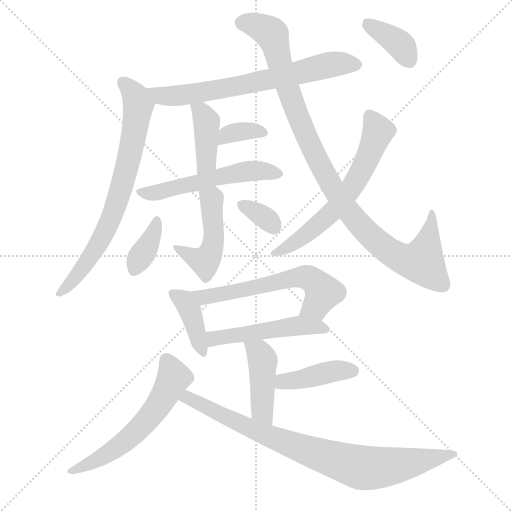
t = 0.00 s
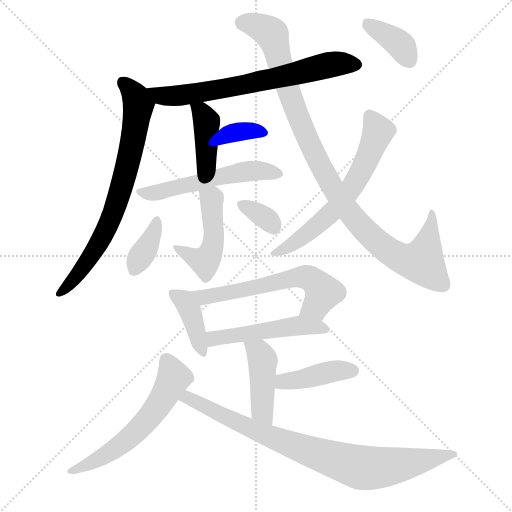
t = 2.46 s
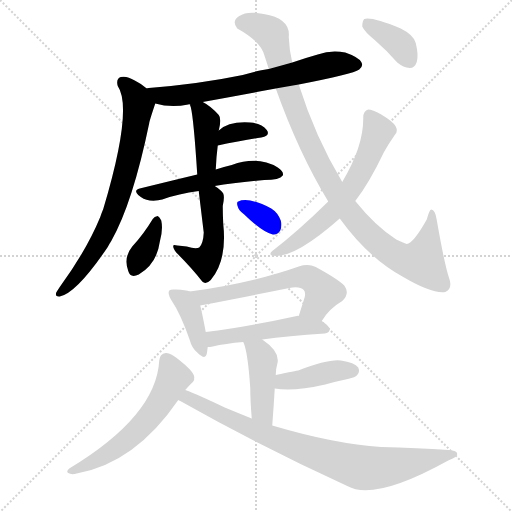
t = 4.92 s
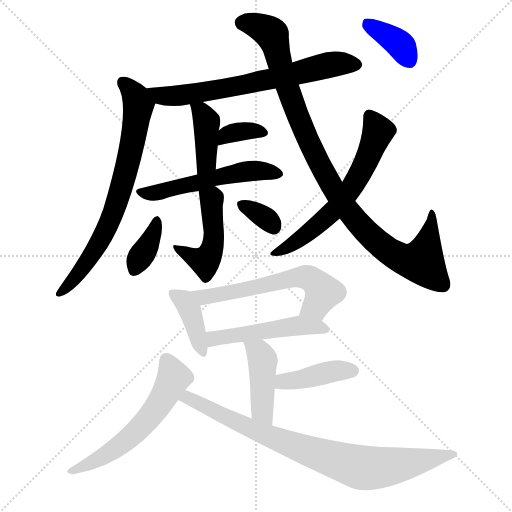
t = 7.38 s
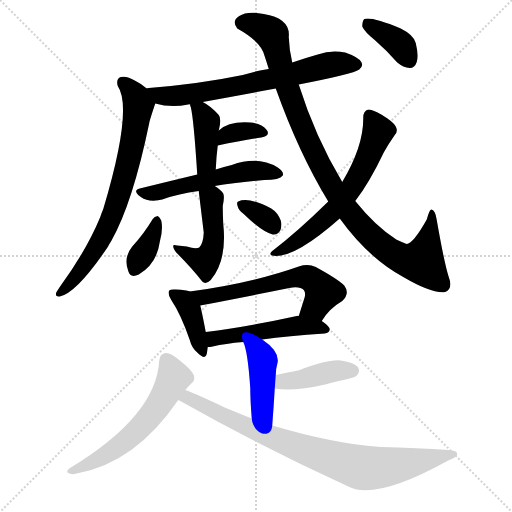
t = 9.84 s
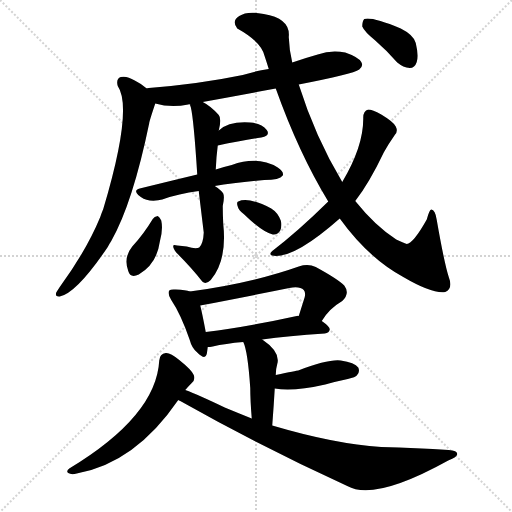
t = 12.29 s

The animated SVG that drew these frames (rendered in a browser with its animation timeline set to each time). Animation: 18 CSS @keyframes rules; one cycle of 12.29 s.

<svg version="1.1" viewBox="0 0 1024 1024" xmlns="http://www.w3.org/2000/svg">
  <g stroke="lightgray" stroke-dasharray="1,1" stroke-width="1" transform="scale(4, 4)">
    <line x1="0" y1="0" x2="256" y2="256"></line>
    <line x1="256" y1="0" x2="0" y2="256"></line>
    <line x1="128" y1="0" x2="128" y2="256"></line>
    <line x1="0" y1="128" x2="256" y2="128"></line>
  </g>
<g transform="scale(1, -1) translate(0, -900)">
   <style type="text/css">
    @keyframes keyframes0 {
      from {
       stroke: blue;
       stroke-dashoffset: 680;
       stroke-width: 128;
       }
       69% {
       animation-timing-function: step-end;
       stroke: blue;
       stroke-dashoffset: 0;
       stroke-width: 128;
       }
       to {
       stroke: black;
       stroke-width: 1024;
       }
       }
       #make-me-a-hanzi-animation-0 {
         animation: keyframes0 0.803385s both;
         animation-delay: 0.000000s;
         animation-timing-function: linear;
       }
    @keyframes keyframes1 {
      from {
       stroke: blue;
       stroke-dashoffset: 724;
       stroke-width: 128;
       }
       70% {
       animation-timing-function: step-end;
       stroke: blue;
       stroke-dashoffset: 0;
       stroke-width: 128;
       }
       to {
       stroke: black;
       stroke-width: 1024;
       }
       }
       #make-me-a-hanzi-animation-1 {
         animation: keyframes1 0.839193s both;
         animation-delay: 0.803385s;
         animation-timing-function: linear;
       }
    @keyframes keyframes2 {
      from {
       stroke: blue;
       stroke-dashoffset: 399;
       stroke-width: 128;
       }
       56% {
       animation-timing-function: step-end;
       stroke: blue;
       stroke-dashoffset: 0;
       stroke-width: 128;
       }
       to {
       stroke: black;
       stroke-width: 1024;
       }
       }
       #make-me-a-hanzi-animation-2 {
         animation: keyframes2 0.574707s both;
         animation-delay: 1.642578s;
         animation-timing-function: linear;
       }
    @keyframes keyframes3 {
      from {
       stroke: blue;
       stroke-dashoffset: 347;
       stroke-width: 128;
       }
       53% {
       animation-timing-function: step-end;
       stroke: blue;
       stroke-dashoffset: 0;
       stroke-width: 128;
       }
       to {
       stroke: black;
       stroke-width: 1024;
       }
       }
       #make-me-a-hanzi-animation-3 {
         animation: keyframes3 0.532389s both;
         animation-delay: 2.217285s;
         animation-timing-function: linear;
       }
    @keyframes keyframes4 {
      from {
       stroke: blue;
       stroke-dashoffset: 532;
       stroke-width: 128;
       }
       63% {
       animation-timing-function: step-end;
       stroke: blue;
       stroke-dashoffset: 0;
       stroke-width: 128;
       }
       to {
       stroke: black;
       stroke-width: 1024;
       }
       }
       #make-me-a-hanzi-animation-4 {
         animation: keyframes4 0.682943s both;
         animation-delay: 2.749674s;
         animation-timing-function: linear;
       }
    @keyframes keyframes5 {
      from {
       stroke: blue;
       stroke-dashoffset: 473;
       stroke-width: 128;
       }
       61% {
       animation-timing-function: step-end;
       stroke: blue;
       stroke-dashoffset: 0;
       stroke-width: 128;
       }
       to {
       stroke: black;
       stroke-width: 1024;
       }
       }
       #make-me-a-hanzi-animation-5 {
         animation: keyframes5 0.634928s both;
         animation-delay: 3.432617s;
         animation-timing-function: linear;
       }
    @keyframes keyframes6 {
      from {
       stroke: blue;
       stroke-dashoffset: 365;
       stroke-width: 128;
       }
       54% {
       animation-timing-function: step-end;
       stroke: blue;
       stroke-dashoffset: 0;
       stroke-width: 128;
       }
       to {
       stroke: black;
       stroke-width: 1024;
       }
       }
       #make-me-a-hanzi-animation-6 {
         animation: keyframes6 0.547038s both;
         animation-delay: 4.067546s;
         animation-timing-function: linear;
       }
    @keyframes keyframes7 {
      from {
       stroke: blue;
       stroke-dashoffset: 336;
       stroke-width: 128;
       }
       52% {
       animation-timing-function: step-end;
       stroke: blue;
       stroke-dashoffset: 0;
       stroke-width: 128;
       }
       to {
       stroke: black;
       stroke-width: 1024;
       }
       }
       #make-me-a-hanzi-animation-7 {
         animation: keyframes7 0.523438s both;
         animation-delay: 4.614583s;
         animation-timing-function: linear;
       }
    @keyframes keyframes8 {
      from {
       stroke: blue;
       stroke-dashoffset: 994;
       stroke-width: 128;
       }
       76% {
       animation-timing-function: step-end;
       stroke: blue;
       stroke-dashoffset: 0;
       stroke-width: 128;
       }
       to {
       stroke: black;
       stroke-width: 1024;
       }
       }
       #make-me-a-hanzi-animation-8 {
         animation: keyframes8 1.058919s both;
         animation-delay: 5.138021s;
         animation-timing-function: linear;
       }
    @keyframes keyframes9 {
      from {
       stroke: blue;
       stroke-dashoffset: 623;
       stroke-width: 128;
       }
       67% {
       animation-timing-function: step-end;
       stroke: blue;
       stroke-dashoffset: 0;
       stroke-width: 128;
       }
       to {
       stroke: black;
       stroke-width: 1024;
       }
       }
       #make-me-a-hanzi-animation-9 {
         animation: keyframes9 0.756999s both;
         animation-delay: 6.196940s;
         animation-timing-function: linear;
       }
    @keyframes keyframes10 {
      from {
       stroke: blue;
       stroke-dashoffset: 372;
       stroke-width: 128;
       }
       55% {
       animation-timing-function: step-end;
       stroke: blue;
       stroke-dashoffset: 0;
       stroke-width: 128;
       }
       to {
       stroke: black;
       stroke-width: 1024;
       }
       }
       #make-me-a-hanzi-animation-10 {
         animation: keyframes10 0.552734s both;
         animation-delay: 6.953939s;
         animation-timing-function: linear;
       }
    @keyframes keyframes11 {
      from {
       stroke: blue;
       stroke-dashoffset: 393;
       stroke-width: 128;
       }
       56% {
       animation-timing-function: step-end;
       stroke: blue;
       stroke-dashoffset: 0;
       stroke-width: 128;
       }
       to {
       stroke: black;
       stroke-width: 1024;
       }
       }
       #make-me-a-hanzi-animation-11 {
         animation: keyframes11 0.569824s both;
         animation-delay: 7.506673s;
         animation-timing-function: linear;
       }
    @keyframes keyframes12 {
      from {
       stroke: blue;
       stroke-dashoffset: 593;
       stroke-width: 128;
       }
       66% {
       animation-timing-function: step-end;
       stroke: blue;
       stroke-dashoffset: 0;
       stroke-width: 128;
       }
       to {
       stroke: black;
       stroke-width: 1024;
       }
       }
       #make-me-a-hanzi-animation-12 {
         animation: keyframes12 0.732585s both;
         animation-delay: 8.076497s;
         animation-timing-function: linear;
       }
    @keyframes keyframes13 {
      from {
       stroke: blue;
       stroke-dashoffset: 494;
       stroke-width: 128;
       }
       62% {
       animation-timing-function: step-end;
       stroke: blue;
       stroke-dashoffset: 0;
       stroke-width: 128;
       }
       to {
       stroke: black;
       stroke-width: 1024;
       }
       }
       #make-me-a-hanzi-animation-13 {
         animation: keyframes13 0.652018s both;
         animation-delay: 8.809082s;
         animation-timing-function: linear;
       }
    @keyframes keyframes14 {
      from {
       stroke: blue;
       stroke-dashoffset: 430;
       stroke-width: 128;
       }
       58% {
       animation-timing-function: step-end;
       stroke: blue;
       stroke-dashoffset: 0;
       stroke-width: 128;
       }
       to {
       stroke: black;
       stroke-width: 1024;
       }
       }
       #make-me-a-hanzi-animation-14 {
         animation: keyframes14 0.599935s both;
         animation-delay: 9.461100s;
         animation-timing-function: linear;
       }
    @keyframes keyframes15 {
      from {
       stroke: blue;
       stroke-dashoffset: 410;
       stroke-width: 128;
       }
       57% {
       animation-timing-function: step-end;
       stroke: blue;
       stroke-dashoffset: 0;
       stroke-width: 128;
       }
       to {
       stroke: black;
       stroke-width: 1024;
       }
       }
       #make-me-a-hanzi-animation-15 {
         animation: keyframes15 0.583659s both;
         animation-delay: 10.061035s;
         animation-timing-function: linear;
       }
    @keyframes keyframes16 {
      from {
       stroke: blue;
       stroke-dashoffset: 580;
       stroke-width: 128;
       }
       65% {
       animation-timing-function: step-end;
       stroke: blue;
       stroke-dashoffset: 0;
       stroke-width: 128;
       }
       to {
       stroke: black;
       stroke-width: 1024;
       }
       }
       #make-me-a-hanzi-animation-16 {
         animation: keyframes16 0.722005s both;
         animation-delay: 10.644694s;
         animation-timing-function: linear;
       }
    @keyframes keyframes17 {
      from {
       stroke: blue;
       stroke-dashoffset: 832;
       stroke-width: 128;
       }
       73% {
       animation-timing-function: step-end;
       stroke: blue;
       stroke-dashoffset: 0;
       stroke-width: 128;
       }
       to {
       stroke: black;
       stroke-width: 1024;
       }
       }
       #make-me-a-hanzi-animation-17 {
         animation: keyframes17 0.927083s both;
         animation-delay: 11.366699s;
         animation-timing-function: linear;
       }
</style>
<path d="M 405.5 696.0 Q 475.5 709.0 551.5 723.0 L 597.5 731.0 Q 705.5 752.0 718.5 761.0 Q 727.5 768.0 722.5 776.0 Q 716.5 786.0 690.5 795.0 Q 662.5 801.0 635.5 791.0 Q 610.5 784.0 584.5 775.0 L 537.5 762.0 Q 510.5 758.0 485.5 750.0 Q 398.5 732.0 297.5 724.0 Q 293.5 724.0 293.5 723.0 C 263.5 719.0 281.5 700.0 310.5 693.0 Q 341.5 684.0 376.5 691.0 Q 377.5 692.0 380.5 691.0 L 405.5 696.0 Z" fill="lightgray"></path> 
<path d="M 293.5 723.0 Q 283.5 732.0 269.5 739.0 Q 253.5 749.0 241.5 746.0 Q 231.5 742.0 235.5 728.0 Q 266.5 683.0 206.5 482.0 Q 203.5 475.0 200.5 466.0 Q 173.5 400.0 119.5 326.0 Q 115.5 320.0 112.5 315.0 Q 109.5 306.0 119.5 307.0 Q 153.5 314.0 215.5 406.0 Q 218.5 412.0 222.5 418.0 Q 265.5 494.0 298.5 654.0 Q 298.5 657.0 310.5 693.0 C 314.5 707.0 314.5 707.0 293.5 723.0 Z" fill="lightgray"></path> 
<path d="M 431.5 561.0 Q 432.5 586.0 435.5 609.0 L 437.5 639.0 Q 443.5 663.0 437.5 670.0 Q 421.5 688.0 405.5 696.0 C 379.5 710.0 376.5 712.0 380.5 691.0 Q 379.5 690.0 381.5 686.0 Q 387.5 662.0 394.5 551.0 C 396.5 521.0 430.5 531.0 431.5 561.0 Z" fill="lightgray"></path> 
<path d="M 435.5 609.0 Q 484.5 619.0 522.5 625.0 Q 541.5 629.0 533.5 640.0 Q 523.5 653.0 500.5 655.0 Q 457.5 658.0 437.5 639.0 C 414.5 619.0 406.5 603.0 435.5 609.0 Z" fill="lightgray"></path> 
<path d="M 429.5 528.0 Q 469.5 535.0 528.5 540.0 Q 559.5 540.0 565.5 549.0 Q 568.5 556.0 555.5 565.0 Q 516.5 589.0 463.5 570.0 Q 448.5 567.0 431.5 561.0 L 394.5 551.0 Q 340.5 538.0 279.5 523.0 Q 266.5 520.0 276.5 510.0 Q 286.5 501.0 299.5 499.0 Q 314.5 498.0 324.5 501.0 Q 357.5 513.0 397.5 518.0 L 429.5 528.0 Z" fill="lightgray"></path> 
<path d="M 373.5 407.0 Q 364.5 408.0 354.5 409.0 Q 345.5 412.0 346.5 407.0 Q 346.5 403.0 352.5 395.0 Q 383.5 364.0 404.5 337.0 Q 411.5 330.0 421.5 340.0 Q 454.5 379.0 446.5 452.0 Q 445.5 471.0 445.5 488.0 Q 449.5 506.0 446.5 513.0 Q 442.5 520.0 429.5 528.0 C 404.5 545.0 394.5 548.0 397.5 518.0 Q 397.5 517.0 407.5 435.0 Q 406.5 413.0 398.5 405.0 Q 391.5 401.0 373.5 407.0 Z" fill="lightgray"></path> 
<path d="M 305.5 462.0 Q 287.5 432.0 264.5 407.0 Q 246.5 385.0 256.5 358.0 Q 260.5 343.0 277.5 351.0 Q 313.5 372.0 319.5 416.0 Q 326.5 441.0 322.5 459.0 Q 319.5 466.0 315.5 468.0 Q 308.5 467.0 305.5 462.0 Z" fill="lightgray"></path> 
<path d="M 488.5 471.0 Q 525.5 435.0 545.5 431.0 Q 555.5 430.0 560.5 439.0 Q 564.5 449.0 561.5 459.0 Q 555.5 475.0 542.5 483.0 Q 496.5 507.0 476.5 497.0 Q 472.5 496.0 475.5 487.0 Q 476.5 480.0 488.5 471.0 Z" fill="lightgray"></path> 
<path d="M 551.5 723.0 Q 597.5 594.0 656.5 497.0 L 679.5 463.0 Q 736.5 384.0 806.5 346.0 Q 864.5 312.0 890.5 316.0 Q 906.5 323.0 897.5 346.0 Q 888.5 374.0 873.5 460.0 Q 870.5 481.0 862.5 481.0 Q 858.5 480.0 853.5 461.0 Q 826.5 413.0 813.5 412.0 Q 806.5 415.0 792.5 421.0 Q 750.5 448.0 710.5 498.0 L 684.5 536.0 Q 630.5 626.0 597.5 731.0 L 584.5 775.0 Q 578.5 799.0 577.5 826.0 Q 581.5 863.0 527.5 872.0 Q 494.5 879.0 478.5 868.0 Q 462.5 858.0 474.5 843.0 Q 523.5 816.0 529.5 787.0 Q 533.5 775.0 537.5 762.0 L 551.5 723.0 Z" fill="lightgray"></path> 
<path d="M 656.5 497.0 Q 595.5 437.0 544.5 398.0 Q 537.5 392.0 543.5 389.0 Q 585.5 380.0 679.5 463.0 L 710.5 498.0 Q 738.5 534.0 767.5 595.0 Q 777.5 613.0 789.5 630.0 Q 796.5 637.0 791.5 647.0 Q 787.5 656.0 762.5 671.0 Q 744.5 681.0 736.5 681.0 Q 726.5 678.0 726.5 665.0 Q 727.5 608.0 684.5 536.0 L 656.5 497.0 Z" fill="lightgray"></path> 
<path d="M 750.5 819.0 Q 772.5 800.0 794.5 775.0 Q 806.5 765.0 819.5 764.0 Q 829.5 764.0 833.5 776.0 Q 837.5 789.0 831.5 814.0 Q 827.5 830.0 801.5 843.0 Q 743.5 867.0 728.5 862.0 Q 724.5 858.0 724.5 847.0 Q 728.5 837.0 750.5 819.0 Z" fill="lightgray"></path> 
<path d="M 379.5 317.0 Q 372.5 320.0 351.5 321.0 Q 341.5 322.0 338.5 319.0 Q 334.5 313.0 342.5 300.0 Q 361.5 272.0 379.5 220.0 Q 383.5 204.0 394.5 195.0 Q 410.5 179.0 413.5 192.0 Q 414.5 198.0 415.5 206.0 L 411.5 236.0 Q 404.5 273.0 400.5 289.0 C 394.5 312.0 394.5 312.0 379.5 317.0 Z" fill="lightgray"></path> 
<path d="M 643.5 258.0 Q 658.5 283.0 684.5 298.0 Q 700.5 313.0 688.5 329.0 Q 675.5 342.0 631.5 366.0 Q 616.5 373.0 597.5 367.0 Q 504.5 334.0 379.5 317.0 C 349.5 313.0 371.5 283.0 400.5 289.0 Q 499.5 308.0 578.5 324.0 Q 599.5 328.0 607.5 320.0 Q 611.5 316.0 609.5 306.0 Q 603.5 287.0 597.5 268.0 C 588.5 239.0 626.5 233.0 643.5 258.0 Z" fill="lightgray"></path> 
<path d="M 524.5 221.0 Q 575.5 228.0 649.5 233.0 Q 658.5 234.0 659.5 241.0 Q 659.5 247.0 643.5 258.0 L 597.5 268.0 Q 596.5 269.0 593.5 268.0 Q 493.5 246.0 411.5 236.0 C 381.5 232.0 385.5 203.0 415.5 206.0 Q 419.5 206.0 425.5 207.0 Q 450.5 213.0 486.5 216.0 L 524.5 221.0 Z" fill="lightgray"></path> 
<path d="M 544.5 49.0 Q 547.5 89.0 549.5 123.0 L 551.5 150.0 Q 551.5 162.0 554.5 172.0 Q 561.5 196.0 524.5 221.0 C 499.5 238.0 475.5 244.0 486.5 216.0 Q 495.5 198.0 500.5 124.0 Q 500.5 100.0 503.5 63.0 C 505.5 33.0 542.5 19.0 544.5 49.0 Z" fill="lightgray"></path> 
<path d="M 549.5 123.0 Q 585.5 116.0 650.5 131.0 Q 671.5 137.0 695.5 142.0 Q 711.5 146.0 713.5 149.0 Q 720.5 156.0 716.5 165.0 Q 709.5 175.0 681.5 179.0 Q 656.5 182.0 596.5 159.0 Q 593.5 159.0 551.5 150.0 C 522.5 144.0 519.5 128.0 549.5 123.0 Z" fill="lightgray"></path> 
<path d="M 370.5 120.0 Q 376.5 127.0 382.5 133.0 Q 391.5 140.0 387.5 150.0 Q 383.5 160.0 358.5 180.0 Q 340.5 195.0 331.5 194.0 Q 319.5 193.0 318.5 179.0 Q 312.5 68.0 138.5 -37.0 Q 131.5 -43.0 136.5 -46.0 Q 142.5 -50.0 153.5 -47.0 Q 270.5 -26.0 356.5 100.0 L 370.5 120.0 Z" fill="lightgray"></path> 
<path d="M 356.5 100.0 Q 357.5 99.0 360.5 98.0 Q 525.5 5.0 694.5 -72.0 Q 748.5 -103.0 896.5 -21.0 Q 914.5 -14.0 914.5 -8.0 Q 914.5 -1.0 897.5 0.0 Q 834.5 4.0 762.5 6.0 Q 669.5 12.0 544.5 49.0 L 503.5 63.0 Q 478.5 73.0 449.5 85.0 Q 397.5 110.0 370.5 120.0 C 342.5 131.0 330.5 114.0 356.5 100.0 Z" fill="lightgray"></path> 
      <clipPath id="make-me-a-hanzi-clip-0">
      <path d="M 405.5 696.0 Q 475.5 709.0 551.5 723.0 L 597.5 731.0 Q 705.5 752.0 718.5 761.0 Q 727.5 768.0 722.5 776.0 Q 716.5 786.0 690.5 795.0 Q 662.5 801.0 635.5 791.0 Q 610.5 784.0 584.5 775.0 L 537.5 762.0 Q 510.5 758.0 485.5 750.0 Q 398.5 732.0 297.5 724.0 Q 293.5 724.0 293.5 723.0 C 263.5 719.0 281.5 700.0 310.5 693.0 Q 341.5 684.0 376.5 691.0 Q 377.5 692.0 380.5 691.0 L 405.5 696.0 Z" fill="lightgray"></path>
      </clipPath>
      <path clip-path="url(#make-me-a-hanzi-clip-0)" d="M 296.5 718.0 L 306.5 720.0 L 331.5 707.0 L 366.5 710.0 L 555.5 744.0 L 659.5 771.0 L 710.5 771.0 " fill="none" id="make-me-a-hanzi-animation-0" stroke-dasharray="552 1104" stroke-linecap="round"></path>

      <clipPath id="make-me-a-hanzi-clip-1">
      <path d="M 293.5 723.0 Q 283.5 732.0 269.5 739.0 Q 253.5 749.0 241.5 746.0 Q 231.5 742.0 235.5 728.0 Q 266.5 683.0 206.5 482.0 Q 203.5 475.0 200.5 466.0 Q 173.5 400.0 119.5 326.0 Q 115.5 320.0 112.5 315.0 Q 109.5 306.0 119.5 307.0 Q 153.5 314.0 215.5 406.0 Q 218.5 412.0 222.5 418.0 Q 265.5 494.0 298.5 654.0 Q 298.5 657.0 310.5 693.0 C 314.5 707.0 314.5 707.0 293.5 723.0 Z" fill="lightgray"></path>
      </clipPath>
      <path clip-path="url(#make-me-a-hanzi-clip-1)" d="M 246.5 734.0 L 265.5 715.0 L 276.5 689.0 L 248.5 544.0 L 226.5 475.0 L 194.5 406.0 L 151.5 345.0 L 121.5 315.0 " fill="none" id="make-me-a-hanzi-animation-1" stroke-dasharray="596 1192" stroke-linecap="round"></path>

      <clipPath id="make-me-a-hanzi-clip-2">
      <path d="M 431.5 561.0 Q 432.5 586.0 435.5 609.0 L 437.5 639.0 Q 443.5 663.0 437.5 670.0 Q 421.5 688.0 405.5 696.0 C 379.5 710.0 376.5 712.0 380.5 691.0 Q 379.5 690.0 381.5 686.0 Q 387.5 662.0 394.5 551.0 C 396.5 521.0 430.5 531.0 431.5 561.0 Z" fill="lightgray"></path>
      </clipPath>
      <path clip-path="url(#make-me-a-hanzi-clip-2)" d="M 387.5 690.0 L 402.5 677.0 L 413.5 653.0 L 412.5 576.0 L 397.5 563.0 " fill="none" id="make-me-a-hanzi-animation-2" stroke-dasharray="271 542" stroke-linecap="round"></path>

      <clipPath id="make-me-a-hanzi-clip-3">
      <path d="M 435.5 609.0 Q 484.5 619.0 522.5 625.0 Q 541.5 629.0 533.5 640.0 Q 523.5 653.0 500.5 655.0 Q 457.5 658.0 437.5 639.0 C 414.5 619.0 406.5 603.0 435.5 609.0 Z" fill="lightgray"></path>
      </clipPath>
      <path clip-path="url(#make-me-a-hanzi-clip-3)" d="M 442.5 616.0 L 453.5 630.0 L 467.5 635.0 L 504.5 639.0 L 525.5 634.0 " fill="none" id="make-me-a-hanzi-animation-3" stroke-dasharray="219 438" stroke-linecap="round"></path>

      <clipPath id="make-me-a-hanzi-clip-4">
      <path d="M 429.5 528.0 Q 469.5 535.0 528.5 540.0 Q 559.5 540.0 565.5 549.0 Q 568.5 556.0 555.5 565.0 Q 516.5 589.0 463.5 570.0 Q 448.5 567.0 431.5 561.0 L 394.5 551.0 Q 340.5 538.0 279.5 523.0 Q 266.5 520.0 276.5 510.0 Q 286.5 501.0 299.5 499.0 Q 314.5 498.0 324.5 501.0 Q 357.5 513.0 397.5 518.0 L 429.5 528.0 Z" fill="lightgray"></path>
      </clipPath>
      <path clip-path="url(#make-me-a-hanzi-clip-4)" d="M 287.5 514.0 L 326.5 517.0 L 492.5 558.0 L 558.5 552.0 " fill="none" id="make-me-a-hanzi-animation-4" stroke-dasharray="404 808" stroke-linecap="round"></path>

      <clipPath id="make-me-a-hanzi-clip-5">
      <path d="M 373.5 407.0 Q 364.5 408.0 354.5 409.0 Q 345.5 412.0 346.5 407.0 Q 346.5 403.0 352.5 395.0 Q 383.5 364.0 404.5 337.0 Q 411.5 330.0 421.5 340.0 Q 454.5 379.0 446.5 452.0 Q 445.5 471.0 445.5 488.0 Q 449.5 506.0 446.5 513.0 Q 442.5 520.0 429.5 528.0 C 404.5 545.0 394.5 548.0 397.5 518.0 Q 397.5 517.0 407.5 435.0 Q 406.5 413.0 398.5 405.0 Q 391.5 401.0 373.5 407.0 Z" fill="lightgray"></path>
      </clipPath>
      <path clip-path="url(#make-me-a-hanzi-clip-5)" d="M 403.5 517.0 L 424.5 499.0 L 426.5 411.0 L 418.5 388.0 L 409.5 377.0 L 351.5 402.0 " fill="none" id="make-me-a-hanzi-animation-5" stroke-dasharray="345 690" stroke-linecap="round"></path>

      <clipPath id="make-me-a-hanzi-clip-6">
      <path d="M 305.5 462.0 Q 287.5 432.0 264.5 407.0 Q 246.5 385.0 256.5 358.0 Q 260.5 343.0 277.5 351.0 Q 313.5 372.0 319.5 416.0 Q 326.5 441.0 322.5 459.0 Q 319.5 466.0 315.5 468.0 Q 308.5 467.0 305.5 462.0 Z" fill="lightgray"></path>
      </clipPath>
      <path clip-path="url(#make-me-a-hanzi-clip-6)" d="M 313.5 459.0 L 304.5 427.0 L 268.5 360.0 " fill="none" id="make-me-a-hanzi-animation-6" stroke-dasharray="237 474" stroke-linecap="round"></path>

      <clipPath id="make-me-a-hanzi-clip-7">
      <path d="M 488.5 471.0 Q 525.5 435.0 545.5 431.0 Q 555.5 430.0 560.5 439.0 Q 564.5 449.0 561.5 459.0 Q 555.5 475.0 542.5 483.0 Q 496.5 507.0 476.5 497.0 Q 472.5 496.0 475.5 487.0 Q 476.5 480.0 488.5 471.0 Z" fill="lightgray"></path>
      </clipPath>
      <path clip-path="url(#make-me-a-hanzi-clip-7)" d="M 483.5 491.0 L 524.5 468.0 L 547.5 445.0 " fill="none" id="make-me-a-hanzi-animation-7" stroke-dasharray="208 416" stroke-linecap="round"></path>

      <clipPath id="make-me-a-hanzi-clip-8">
      <path d="M 551.5 723.0 Q 597.5 594.0 656.5 497.0 L 679.5 463.0 Q 736.5 384.0 806.5 346.0 Q 864.5 312.0 890.5 316.0 Q 906.5 323.0 897.5 346.0 Q 888.5 374.0 873.5 460.0 Q 870.5 481.0 862.5 481.0 Q 858.5 480.0 853.5 461.0 Q 826.5 413.0 813.5 412.0 Q 806.5 415.0 792.5 421.0 Q 750.5 448.0 710.5 498.0 L 684.5 536.0 Q 630.5 626.0 597.5 731.0 L 584.5 775.0 Q 578.5 799.0 577.5 826.0 Q 581.5 863.0 527.5 872.0 Q 494.5 879.0 478.5 868.0 Q 462.5 858.0 474.5 843.0 Q 523.5 816.0 529.5 787.0 Q 533.5 775.0 537.5 762.0 L 551.5 723.0 Z" fill="lightgray"></path>
      </clipPath>
      <path clip-path="url(#make-me-a-hanzi-clip-8)" d="M 484.5 854.0 L 505.5 852.0 L 544.5 831.0 L 580.5 707.0 L 629.5 590.0 L 702.5 469.0 L 746.5 423.0 L 803.5 383.0 L 843.5 377.0 L 858.5 426.0 L 863.5 476.0 " fill="none" id="make-me-a-hanzi-animation-8" stroke-dasharray="866 1732" stroke-linecap="round"></path>

      <clipPath id="make-me-a-hanzi-clip-9">
      <path d="M 656.5 497.0 Q 595.5 437.0 544.5 398.0 Q 537.5 392.0 543.5 389.0 Q 585.5 380.0 679.5 463.0 L 710.5 498.0 Q 738.5 534.0 767.5 595.0 Q 777.5 613.0 789.5 630.0 Q 796.5 637.0 791.5 647.0 Q 787.5 656.0 762.5 671.0 Q 744.5 681.0 736.5 681.0 Q 726.5 678.0 726.5 665.0 Q 727.5 608.0 684.5 536.0 L 656.5 497.0 Z" fill="lightgray"></path>
      </clipPath>
      <path clip-path="url(#make-me-a-hanzi-clip-9)" d="M 739.5 669.0 L 756.5 638.0 L 729.5 570.0 L 703.5 525.0 L 658.5 469.0 L 598.5 420.0 L 548.5 393.0 " fill="none" id="make-me-a-hanzi-animation-9" stroke-dasharray="495 990" stroke-linecap="round"></path>

      <clipPath id="make-me-a-hanzi-clip-10">
      <path d="M 750.5 819.0 Q 772.5 800.0 794.5 775.0 Q 806.5 765.0 819.5 764.0 Q 829.5 764.0 833.5 776.0 Q 837.5 789.0 831.5 814.0 Q 827.5 830.0 801.5 843.0 Q 743.5 867.0 728.5 862.0 Q 724.5 858.0 724.5 847.0 Q 728.5 837.0 750.5 819.0 Z" fill="lightgray"></path>
      </clipPath>
      <path clip-path="url(#make-me-a-hanzi-clip-10)" d="M 733.5 853.0 L 795.5 816.0 L 819.5 779.0 " fill="none" id="make-me-a-hanzi-animation-10" stroke-dasharray="244 488" stroke-linecap="round"></path>

      <clipPath id="make-me-a-hanzi-clip-11">
      <path d="M 379.5 317.0 Q 372.5 320.0 351.5 321.0 Q 341.5 322.0 338.5 319.0 Q 334.5 313.0 342.5 300.0 Q 361.5 272.0 379.5 220.0 Q 383.5 204.0 394.5 195.0 Q 410.5 179.0 413.5 192.0 Q 414.5 198.0 415.5 206.0 L 411.5 236.0 Q 404.5 273.0 400.5 289.0 C 394.5 312.0 394.5 312.0 379.5 317.0 Z" fill="lightgray"></path>
      </clipPath>
      <path clip-path="url(#make-me-a-hanzi-clip-11)" d="M 345.5 314.0 L 367.5 299.0 L 379.5 279.0 L 404.5 196.0 " fill="none" id="make-me-a-hanzi-animation-11" stroke-dasharray="265 530" stroke-linecap="round"></path>

      <clipPath id="make-me-a-hanzi-clip-12">
      <path d="M 643.5 258.0 Q 658.5 283.0 684.5 298.0 Q 700.5 313.0 688.5 329.0 Q 675.5 342.0 631.5 366.0 Q 616.5 373.0 597.5 367.0 Q 504.5 334.0 379.5 317.0 C 349.5 313.0 371.5 283.0 400.5 289.0 Q 499.5 308.0 578.5 324.0 Q 599.5 328.0 607.5 320.0 Q 611.5 316.0 609.5 306.0 Q 603.5 287.0 597.5 268.0 C 588.5 239.0 626.5 233.0 643.5 258.0 Z" fill="lightgray"></path>
      </clipPath>
      <path clip-path="url(#make-me-a-hanzi-clip-12)" d="M 388.5 317.0 L 408.5 307.0 L 438.5 310.0 L 597.5 346.0 L 614.5 345.0 L 627.5 339.0 L 645.5 315.0 L 631.5 288.0 L 606.5 272.0 " fill="none" id="make-me-a-hanzi-animation-12" stroke-dasharray="465 930" stroke-linecap="round"></path>

      <clipPath id="make-me-a-hanzi-clip-13">
      <path d="M 524.5 221.0 Q 575.5 228.0 649.5 233.0 Q 658.5 234.0 659.5 241.0 Q 659.5 247.0 643.5 258.0 L 597.5 268.0 Q 596.5 269.0 593.5 268.0 Q 493.5 246.0 411.5 236.0 C 381.5 232.0 385.5 203.0 415.5 206.0 Q 419.5 206.0 425.5 207.0 Q 450.5 213.0 486.5 216.0 L 524.5 221.0 Z" fill="lightgray"></path>
      </clipPath>
      <path clip-path="url(#make-me-a-hanzi-clip-13)" d="M 419.5 214.0 L 434.5 225.0 L 595.5 248.0 L 651.5 241.0 " fill="none" id="make-me-a-hanzi-animation-13" stroke-dasharray="366 732" stroke-linecap="round"></path>

      <clipPath id="make-me-a-hanzi-clip-14">
      <path d="M 544.5 49.0 Q 547.5 89.0 549.5 123.0 L 551.5 150.0 Q 551.5 162.0 554.5 172.0 Q 561.5 196.0 524.5 221.0 C 499.5 238.0 475.5 244.0 486.5 216.0 Q 495.5 198.0 500.5 124.0 Q 500.5 100.0 503.5 63.0 C 505.5 33.0 542.5 19.0 544.5 49.0 Z" fill="lightgray"></path>
      </clipPath>
      <path clip-path="url(#make-me-a-hanzi-clip-14)" d="M 493.5 214.0 L 523.5 184.0 L 524.5 79.0 L 539.5 57.0 " fill="none" id="make-me-a-hanzi-animation-14" stroke-dasharray="302 604" stroke-linecap="round"></path>

      <clipPath id="make-me-a-hanzi-clip-15">
      <path d="M 549.5 123.0 Q 585.5 116.0 650.5 131.0 Q 671.5 137.0 695.5 142.0 Q 711.5 146.0 713.5 149.0 Q 720.5 156.0 716.5 165.0 Q 709.5 175.0 681.5 179.0 Q 656.5 182.0 596.5 159.0 Q 593.5 159.0 551.5 150.0 C 522.5 144.0 519.5 128.0 549.5 123.0 Z" fill="lightgray"></path>
      </clipPath>
      <path clip-path="url(#make-me-a-hanzi-clip-15)" d="M 555.5 129.0 L 567.5 137.0 L 658.5 156.0 L 705.5 159.0 " fill="none" id="make-me-a-hanzi-animation-15" stroke-dasharray="282 564" stroke-linecap="round"></path>

      <clipPath id="make-me-a-hanzi-clip-16">
      <path d="M 370.5 120.0 Q 376.5 127.0 382.5 133.0 Q 391.5 140.0 387.5 150.0 Q 383.5 160.0 358.5 180.0 Q 340.5 195.0 331.5 194.0 Q 319.5 193.0 318.5 179.0 Q 312.5 68.0 138.5 -37.0 Q 131.5 -43.0 136.5 -46.0 Q 142.5 -50.0 153.5 -47.0 Q 270.5 -26.0 356.5 100.0 L 370.5 120.0 Z" fill="lightgray"></path>
      </clipPath>
      <path clip-path="url(#make-me-a-hanzi-clip-16)" d="M 332.5 180.0 L 347.5 145.0 L 329.5 108.0 L 289.5 54.0 L 221.5 -4.0 L 141.5 -42.0 " fill="none" id="make-me-a-hanzi-animation-16" stroke-dasharray="452 904" stroke-linecap="round"></path>

      <clipPath id="make-me-a-hanzi-clip-17">
      <path d="M 356.5 100.0 Q 357.5 99.0 360.5 98.0 Q 525.5 5.0 694.5 -72.0 Q 748.5 -103.0 896.5 -21.0 Q 914.5 -14.0 914.5 -8.0 Q 914.5 -1.0 897.5 0.0 Q 834.5 4.0 762.5 6.0 Q 669.5 12.0 544.5 49.0 L 503.5 63.0 Q 478.5 73.0 449.5 85.0 Q 397.5 110.0 370.5 120.0 C 342.5 131.0 330.5 114.0 356.5 100.0 Z" fill="lightgray"></path>
      </clipPath>
      <path clip-path="url(#make-me-a-hanzi-clip-17)" d="M 361.5 104.0 L 392.5 97.0 L 557.5 19.0 L 717.5 -34.0 L 756.5 -36.0 L 908.5 -8.0 " fill="none" id="make-me-a-hanzi-animation-17" stroke-dasharray="704 1408" stroke-linecap="round"></path>

</g>
</svg>
